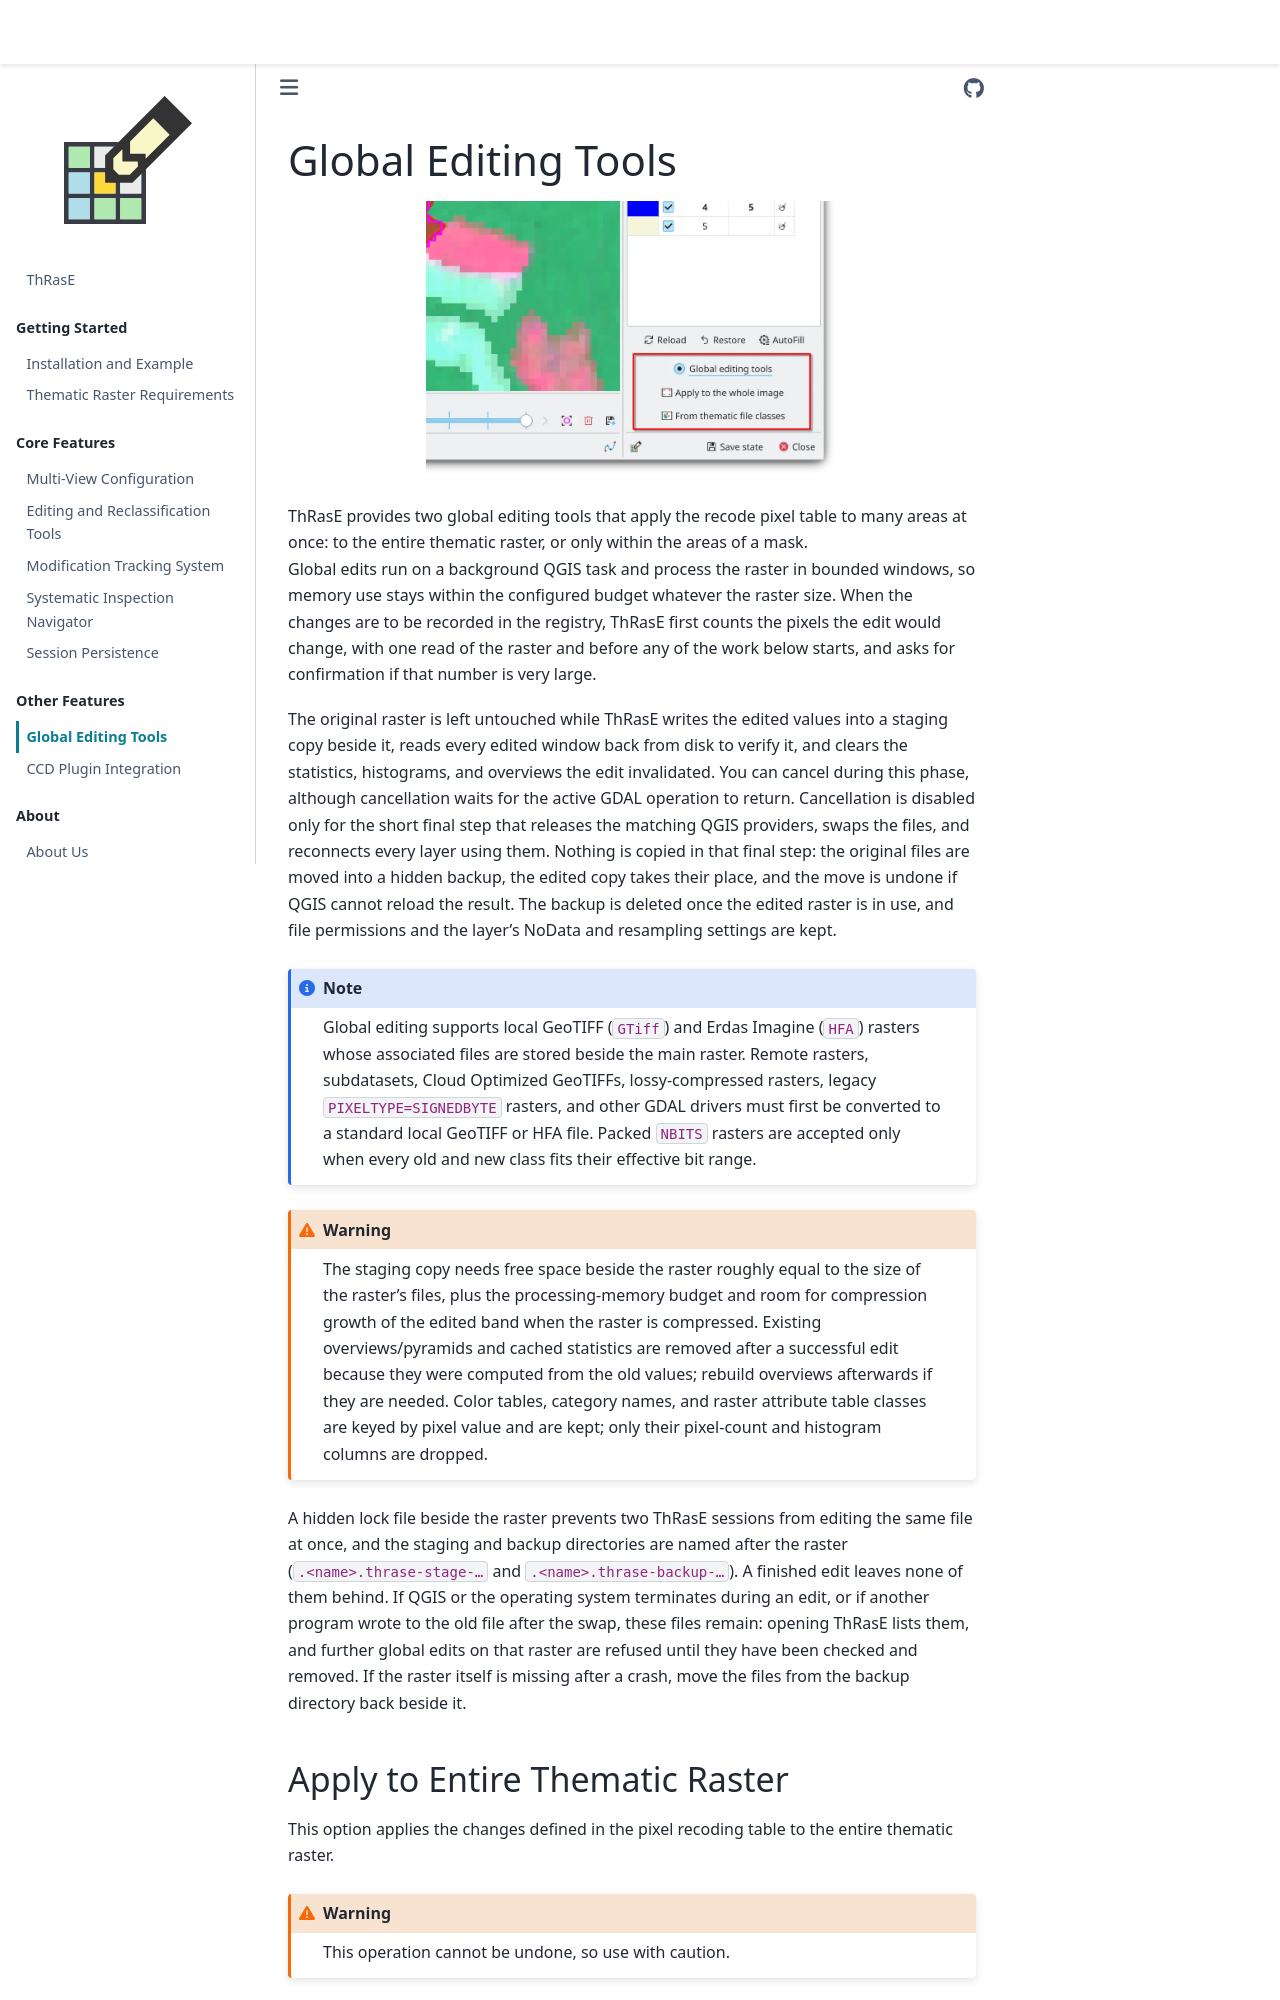

repository: SMByC/ThRasE · page: global_editing.html · generator: jekyll

# Global Editing Tools

```{image} images/global_editing_tools.webp
:width: 60%
:align: center
```
<br>
ThRasE provides two global editing tools that apply the recode pixel table to many areas at once: to the entire
thematic raster, or only within the areas of a mask.

Global edits run on a background QGIS task and process the raster in bounded windows, so memory use stays within the
configured budget whatever the raster size. When the changes are to be recorded in the registry, ThRasE first counts
the pixels the edit would change, with one read of the raster and before any of the work below starts, and asks for
confirmation if that number is very large.

The original raster is left untouched while ThRasE writes the edited values into a staging copy beside it, reads every
edited window back from disk to verify it, and clears the statistics, histograms, and overviews the edit invalidated.
You can cancel during this phase, although cancellation waits for the active GDAL operation to return. Cancellation is
disabled only for the short final step that releases the matching QGIS providers, swaps the files, and reconnects every
layer using them. Nothing is copied in that final step: the original files are moved into a hidden backup, the edited
copy takes their place, and the move is undone if QGIS cannot reload the result. The backup is deleted once the edited
raster is in use, and file permissions and the layer's NoData and resampling settings are kept.

```{note}
Global editing supports local GeoTIFF (`GTiff`) and Erdas Imagine (`HFA`) rasters whose associated files are stored
beside the main raster. Remote rasters, subdatasets, Cloud Optimized GeoTIFFs, lossy-compressed rasters, legacy
`PIXELTYPE=SIGNEDBYTE` rasters, and other GDAL drivers must first be converted to a standard local GeoTIFF or HFA file.
Packed `NBITS` rasters are accepted only when every old and new class fits their effective bit range.
```

```{warning}
The staging copy needs free space beside the raster roughly equal to the size of the raster's files, plus the
processing-memory budget and room for compression growth of the edited band when the raster is compressed. Existing
overviews/pyramids and cached statistics are removed after a successful edit because they were computed from the old
values; rebuild overviews afterwards if they are needed. Color tables, category names, and raster attribute table
classes are keyed by pixel value and are kept; only their pixel-count and histogram columns are dropped.
```

A hidden lock file beside the raster prevents two ThRasE sessions from editing the same file at once, and the staging
and backup directories are named after the raster (`.<name>.thrase-stage-…` and `.<name>.thrase-backup-…`). A finished
edit leaves none of them behind. If QGIS or the operating system terminates during an edit, or if another program wrote
to the old file after the swap, these files remain: opening ThRasE lists them, and further global edits on that raster
are refused until they have been checked and removed. If the raster itself is missing after a crash, move the files from
the backup directory back beside it.
